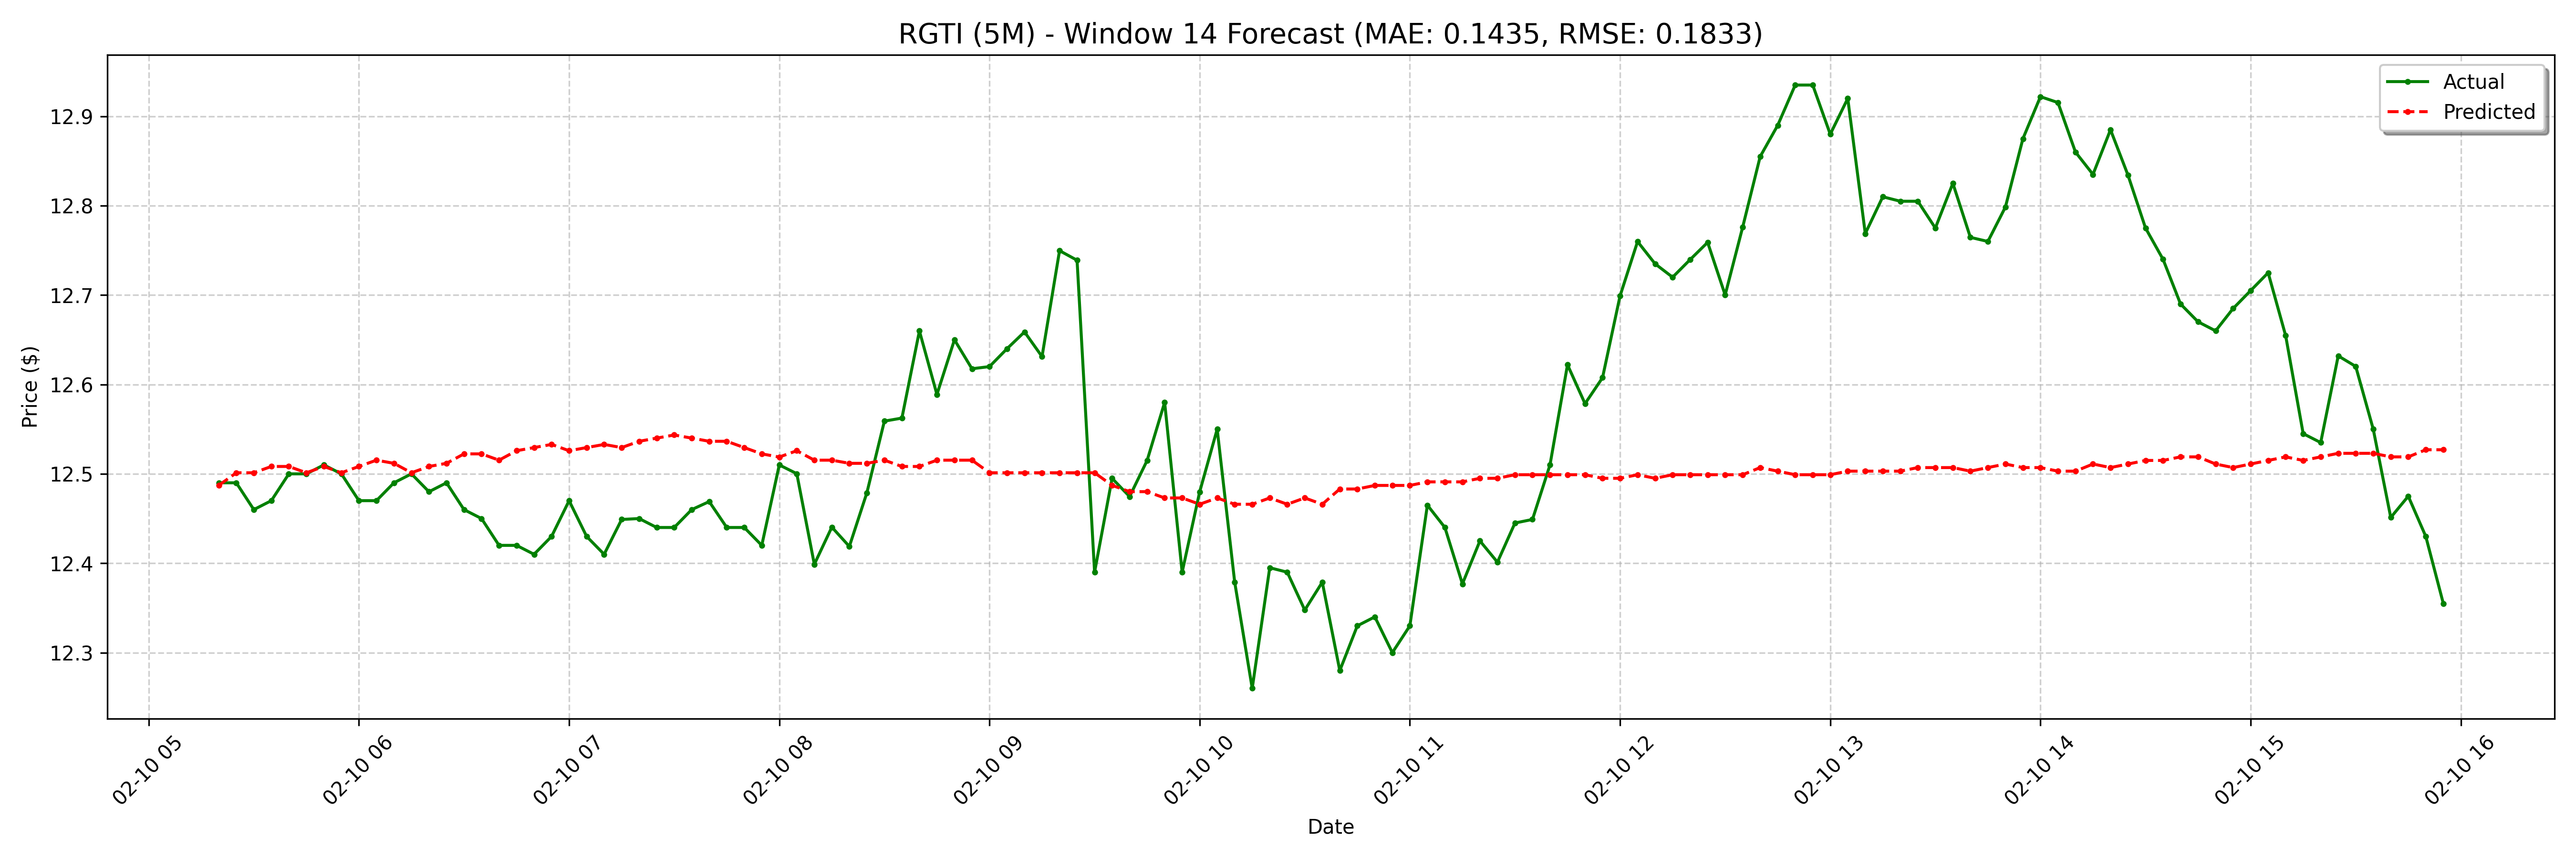

The table this chart was drawn from, first rows:
date, actual, forecast
2025-02-10 05:20:00-05:00, 12.49, 12.49
2025-02-10 05:25:00-05:00, 12.49, 12.5
2025-02-10 05:30:00-05:00, 12.46, 12.5
2025-02-10 05:35:00-05:00, 12.47, 12.51
2025-02-10 05:40:00-05:00, 12.5, 12.51
2025-02-10 05:45:00-05:00, 12.5, 12.5
2025-02-10 05:50:00-05:00, 12.51, 12.51
2025-02-10 05:55:00-05:00, 12.5, 12.5
2025-02-10 06:00:00-05:00, 12.47, 12.51
2025-02-10 06:05:00-05:00, 12.47, 12.52
2025-02-10 06:10:00-05:00, 12.49, 12.51
2025-02-10 06:15:00-05:00, 12.5, 12.5
2025-02-10 06:20:00-05:00, 12.48, 12.51
2025-02-10 06:25:00-05:00, 12.49, 12.51
2025-02-10 06:30:00-05:00, 12.46, 12.52
2025-02-10 06:35:00-05:00, 12.45, 12.52
2025-02-10 06:40:00-05:00, 12.42, 12.52
2025-02-10 06:45:00-05:00, 12.42, 12.53
2025-02-10 06:50:00-05:00, 12.41, 12.53
2025-02-10 06:55:00-05:00, 12.43, 12.53
2025-02-10 07:00:00-05:00, 12.47, 12.53
2025-02-10 07:05:00-05:00, 12.43, 12.53
2025-02-10 07:10:00-05:00, 12.41, 12.53
2025-02-10 07:15:00-05:00, 12.45, 12.53
2025-02-10 07:20:00-05:00, 12.45, 12.54
2025-02-10 07:25:00-05:00, 12.44, 12.54
2025-02-10 07:30:00-05:00, 12.44, 12.54
2025-02-10 07:35:00-05:00, 12.46, 12.54
2025-02-10 07:40:00-05:00, 12.47, 12.54
2025-02-10 07:45:00-05:00, 12.44, 12.54
2025-02-10 07:50:00-05:00, 12.44, 12.53
2025-02-10 07:55:00-05:00, 12.42, 12.52
2025-02-10 08:00:00-05:00, 12.51, 12.52
2025-02-10 08:05:00-05:00, 12.5, 12.53
2025-02-10 08:10:00-05:00, 12.4, 12.52
2025-02-10 08:15:00-05:00, 12.44, 12.52
2025-02-10 08:20:00-05:00, 12.42, 12.51
2025-02-10 08:25:00-05:00, 12.48, 12.51
2025-02-10 08:30:00-05:00, 12.56, 12.52
2025-02-10 08:35:00-05:00, 12.56, 12.51
2025-02-10 08:40:00-05:00, 12.66, 12.51
2025-02-10 08:45:00-05:00, 12.59, 12.52
2025-02-10 08:50:00-05:00, 12.65, 12.52
2025-02-10 08:55:00-05:00, 12.62, 12.52
2025-02-10 09:00:00-05:00, 12.62, 12.5
2025-02-10 09:05:00-05:00, 12.64, 12.5
2025-02-10 09:10:00-05:00, 12.66, 12.5
2025-02-10 09:15:00-05:00, 12.63, 12.5
2025-02-10 09:20:00-05:00, 12.75, 12.5
2025-02-10 09:25:00-05:00, 12.74, 12.5
2025-02-10 09:30:00-05:00, 12.39, 12.5
2025-02-10 09:35:00-05:00, 12.49, 12.49
2025-02-10 09:40:00-05:00, 12.47, 12.48
2025-02-10 09:45:00-05:00, 12.52, 12.48
2025-02-10 09:50:00-05:00, 12.58, 12.47
2025-02-10 09:55:00-05:00, 12.39, 12.47
2025-02-10 10:00:00-05:00, 12.48, 12.47
2025-02-10 10:05:00-05:00, 12.55, 12.47
2025-02-10 10:10:00-05:00, 12.38, 12.47
2025-02-10 10:15:00-05:00, 12.26, 12.47
... 68 more rows
